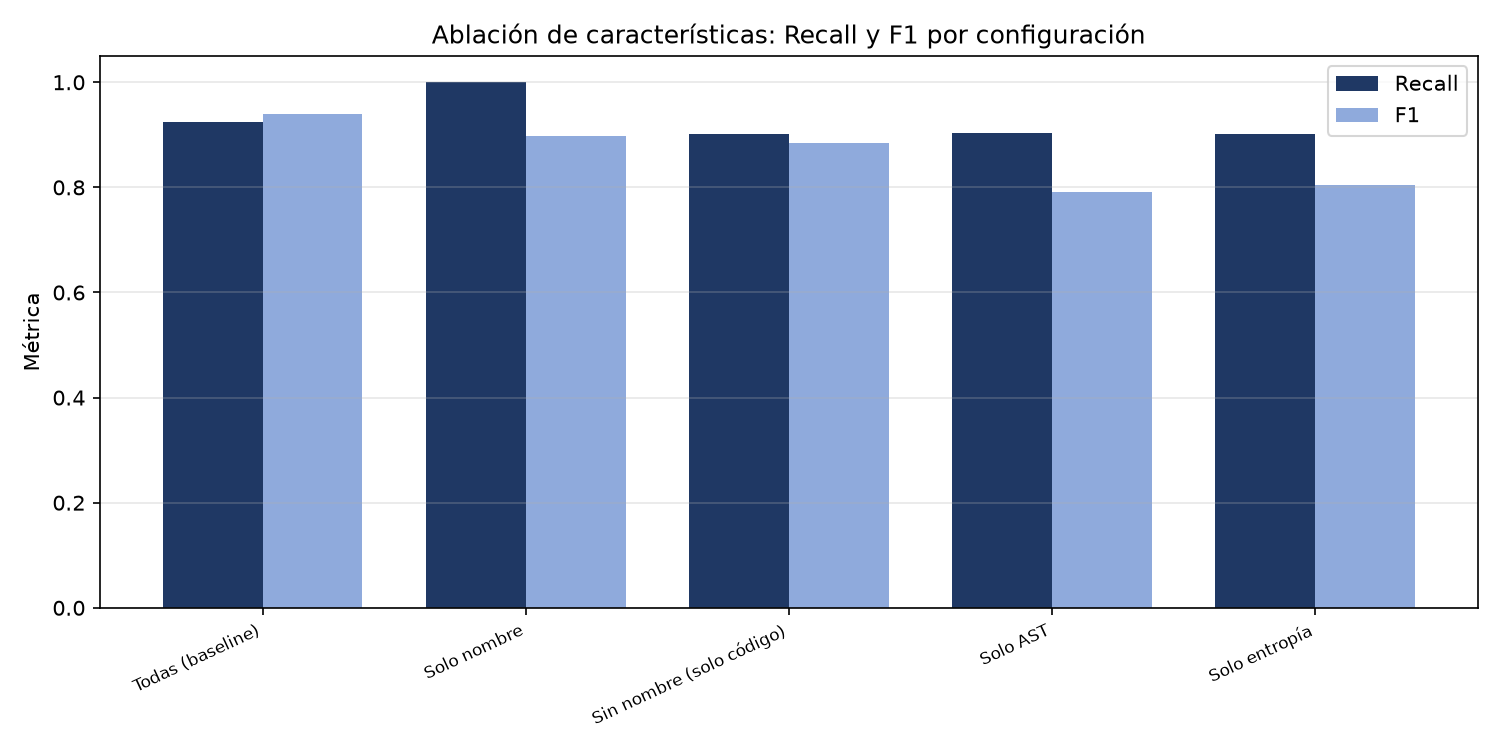

The file beside this chart, header and first rows:
configuracion, n_features, recall, precision, f1, pr_auc, false_positive_rate
Todas (baseline), 9, 0.925, 0.9555, 0.94, 0.9893, 0.0353
Solo nombre, 3, 1.0, 0.813, 0.8969, 0.8561, 0.1881
Sin nombre (solo código), 6, 0.9012, 0.8692, 0.8849, 0.9621, 0.1109
Solo AST, 3, 0.9038, 0.7033, 0.791, 0.8847, 0.3119
Solo entropía, 3, 0.9025, 0.7245, 0.8038, 0.9275, 0.2807
